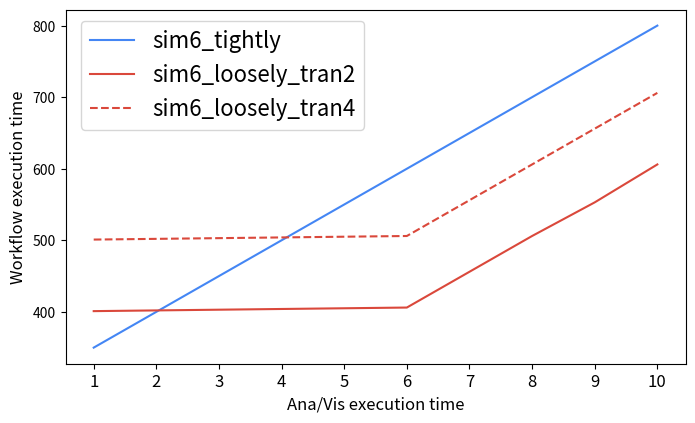

Reproduce this figure in Python.
import matplotlib.pyplot as plt
from mpl_toolkits.axes_grid1 import make_axes_locatable
import numpy as np

gblue = '#4486F4'
gred = '#DA483B'
gyellow = '#FFC718'
ggreen = '#1CA45C'
slightred = '#F00285'
deepblue= '#58508d'
purple='#AB6EC4'
orange='#F7710A'

def tran_2():
    arr = [
        [-51,-51,-51,-51,-51,-51,-51,-51,-51,-51],
        [-51,-2,-2,-2,-2,-2,-2,-2,-2,-2],
        [-51,-2,47,47,47,47,47,47,47,47],
        [-51,-2,47,96,96,96,96,96,96,96],
        [-51,-2,47,96,145,145,145,145,145,145],
        [-51,-2,47,98,145,194,194,194,194,194],
        [-51,-2,47,96,145,194,243,243,243,243],
        [-51,-2,47,96,145,194,243,292,292,292],
        [-51,-2,47,96,145,194,243,292,341,341],
        [-51,-2,47,96,145,194,243,292,341,390]
    ]

    fig, ax = plt.subplots(figsize=(6.0,6.0))
    im=plt.imshow(arr,cmap='viridis_r',vmin=-150, vmax=400)



    ax.set_ylabel('Ana/Vis exec time',  fontsize=18)
    ax.set_xlabel('Sim exec time', fontsize=18)
    
    offset = 0.06
    dist = 1
    xindex=[]
    for i in range (0,10):
        xindex.append(offset+i*dist)

    print(xindex)

    ax.set_xticks(xindex)

    x_labels = [1,2,3,4,5,6,7,8,9,10] 
    ax.set_xticklabels(x_labels)


    offset = 0.1
    dist = 1
    yindex=[]
    for i in range (0,10):
        yindex.append(offset+i*dist)

    print(yindex)

    ax.set_yticks(yindex)

    y_labels = [1,2,3,4,5,6,7,8,9,10] 
    ax.set_yticklabels(y_labels)



    divider = make_axes_locatable(ax)
    cax = divider.append_axes('top', size='2%', pad=0.25)

    fig.colorbar(im, cax=cax, orientation="horizontal")
    plt.savefig("naive_inline_intran_tran2_2d.png", bbox_inches='tight')
    plt.savefig("naive_inline_intran_tran2_2d.pdf", bbox_inches='tight')

def tran_4():
    arr = [
        [-151,-151,-151,-151,-151,-151,-151,-151,-151,-151],
        [-151,-102,-102,-102,-102,-102,-102,-102,-102,-102],
        [-151,-102,-53,-53,-53,-50,-53,-53,-53,-53],
        [-151,-102,-53,-4,-4,-4,-4,-4,-4,2],
        [-151,-102,-53,-4,45,45,45,45,45,45],
        [-151,-102,-53,-4,45,94,94,94,94,94],
        [-151,-102,-53,-4,45,94,143,143,143,143],
        [-151,-102,-53,-4,45,94,143,192,192,192],
        [-151,-102,-53,-4,45,94,143,192,241,241],
        [-151,-102,-53,-4,45,94,143,192,241,290]
    ]

    fig, ax = plt.subplots(figsize=(6.0,6.0))
    im=plt.imshow(arr,cmap='viridis_r',vmin=-150, vmax=400)



    ax.set_ylabel('Ana/Vis exec time',  fontsize=18)
    ax.set_xlabel('Sim exec time', fontsize=18)
    
    offset = 0.06
    dist = 1
    xindex=[]
    for i in range (0,10):
        xindex.append(offset+i*dist)

    print(xindex)

    ax.set_xticks(xindex)

    x_labels = [1,2,3,4,5,6,7,8,9,10] 
    ax.set_xticklabels(x_labels)


    offset = 0.1
    dist = 1
    yindex=[]
    for i in range (0,10):
        yindex.append(offset+i*dist)

    print(yindex)

    ax.set_yticks(yindex)

    y_labels = [1,2,3,4,5,6,7,8,9,10] 
    ax.set_yticklabels(y_labels)



    divider = make_axes_locatable(ax)
    cax = divider.append_axes('top', size='2%', pad=0.25)

    fig.colorbar(im, cax=cax, orientation="horizontal")
    plt.savefig("naive_inline_intran_tran4_2d.png", bbox_inches='tight')
    plt.savefig("naive_inline_intran_tran4_2d.pdf", bbox_inches='tight')

def concrete_inline_intran():
    
    fig, ax = plt.subplots(figsize=(8,4.6))
    ax.set_xlabel('Ana/Vis execution time', fontsize='large')
    ax.set_ylabel('Workflow execution time', fontsize='large')  

    # set tick
    offset = 0
    dist=1
    xindex=[]
    for i in range (0,10):
        xindex.append(offset+i*dist)
    ax.set_xticks(xindex)
    ax.set_xticklabels(('1','2','3','4','5','6','7','8','9','10'), fontsize='large')

    sim6_tightly=(350,400,450,500,550,600,650,700,750,800)
    pal=ax.plot(sim6_tightly, color=gblue, linestyle='-', label="sim6_tightly")
    
    sim6_loosely_tran2=(401,402,403,404,405,406,456,506,553,606)
    pal=ax.plot(sim6_loosely_tran2, color=gred, linestyle='-', label="sim6_loosely_tran2")

    sim6_loosely_tran4=(501,502,503,504,505,506,556,606,656,706)
    pal=ax.plot(sim6_loosely_tran4, color=gred, linestyle='--', label="sim6_loosely_tran4")

    legend = ax.legend(loc='upper right', ncol=1, bbox_to_anchor=(0.50, 1.0), fontsize=16)

    plt.savefig("concrete_inline_intran.png", bbox_inches='tight')
    plt.savefig("concrete_inline_intran.pdf", bbox_inches='tight')


if __name__ == "__main__":
    #tran_2()
    #tran_4()
    concrete_inline_intran()

